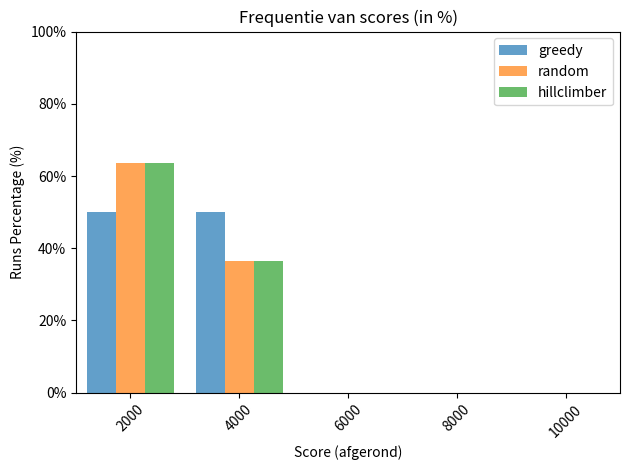

Source code (Python):
import matplotlib.pyplot as plt
import numpy as np
import matplotlib.ticker as ticker

def results_comparison(*score_label_pairs, step=500, max_x=10000):
    """
    Vergelijkt 1 of meer lijsten met scores (elk met een eigen label) in ranges
    met een stapgrootte van 500, en plot ze gegroepeerd in één histogram.
    
    Parameters
    ----------
    *score_label_pairs : 
        Variabel aantal tuples (scores_list, label_str)
        waarin 'scores_list' een list is met scores (bijv. [120, 630, 1000, ...])
        en 'label_str' een string voor de legenda.
        
    step : int, optional
        Stapgrootte van de intervallen. Default is 500.
    
    max_x : int, optional
        Maximale x-waarde (score) die op de x-as wordt getoond. Default is 10000.
    """

    # We willen minstens 1 dataset plotten
    if len(score_label_pairs) < 1:
        raise ValueError("Geef minstens één (scores_list, label)-paar mee.")

    # Stel bin-randen vast van 0 tot max_x in stappen van 'step'
    bin_edges = np.arange(0, max_x + step, step)
    
    # Bepaal per dataset de histogram-frequentie (absoluut),
    # deel vervolgens door het totaal aantal scores, daarna * 100 voor een percentage
    freqs = []
    labels = []
    for scores, label in score_label_pairs:
        freq, _ = np.histogram(scores, bins=bin_edges)
        freq = (freq / len(scores)) * 100  # Normaliseer naar percentage
        freqs.append(freq)
        labels.append(label)

    # Middelpunt van elke bin (nodig voor plaatsen van de staven)
    bin_midpoints = 0.5 * (bin_edges[:-1] + bin_edges[1:])

    # Hoeveel datasets zijn er?
    num_datasets = len(freqs)

    # Verdeel bijvoorbeeld 80% van de binbreedte (step) over alle datasets
    total_bar_width = step * 0.8
    bar_width = total_bar_width / num_datasets

    # We gaan de gehele 'groep' bars per bin centreren rond bin_midpoints
    left_offset = total_bar_width / 2

    # Plot alle datasets
    for i, freq in enumerate(freqs):
        offset = -left_offset + (i + 0.5) * bar_width
        plt.bar(bin_midpoints + offset, freq, width=bar_width,
                label=labels[i], alpha=0.7)

    # De labels voor de x-as: gebruik de bovengrens van de bins
    bin_labels = [str(int(edge)) for edge in bin_edges[1:]]
    
    # Zet de x-ticks op de bin_midpoints, maar label ze met de *bovengrens*
    plt.xticks(bin_midpoints, bin_labels, rotation=45)

    # As-labels en titel
    plt.xlim([0, max_x])
    plt.ylim([0, 100])  # Y-as van 0 tot 100%
    plt.xlabel("Score (afgerond)")
    plt.ylabel("Runs Percentage (%)")  # Aangepast label voor percentage
    plt.title("Frequentie van scores (in %)")

    # Formater toevegen
    plt.gca().yaxis.set_major_formatter(ticker.FormatStrFormatter('%.0f%%'))

    # Legenda en layout
    plt.legend()
    plt.tight_layout()
    plt.show()


# voorbeeld van runnen:
if __name__ == "__main__":
    list1= [100, 250, 500, 750, 1200, 1600, 2000, 2100, 2500, 2900, 3000, 3200]
    list2= [200, 450, 800, 800, 1250, 1450, 1980, 2100, 2450, 2900, 3100]
    list3= [252, 450, 843, 867, 1250, 1450, 1980, 2230, 2476, 2250, 3140]
    name1= "greedy"
    name2= "random"
    name3= "hillclimber"
   
    results_comparison((list1, name1), (list2, name2), (list3, name3), step=2000)
